Photos from the image-classification dataset "dataset" in the GitHub repository drgusimyth/diabetes_classifier. Its 2 classes are: diabetic, healthy.

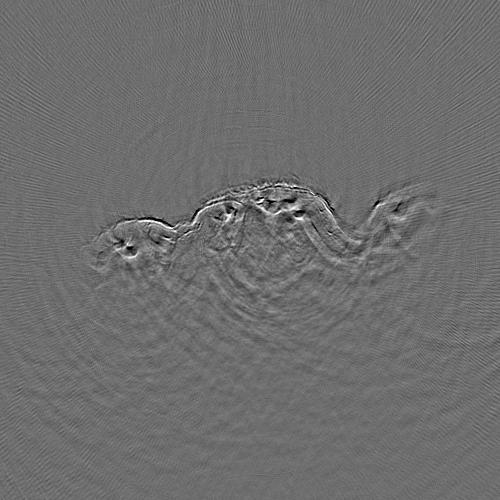
Label: diabetic

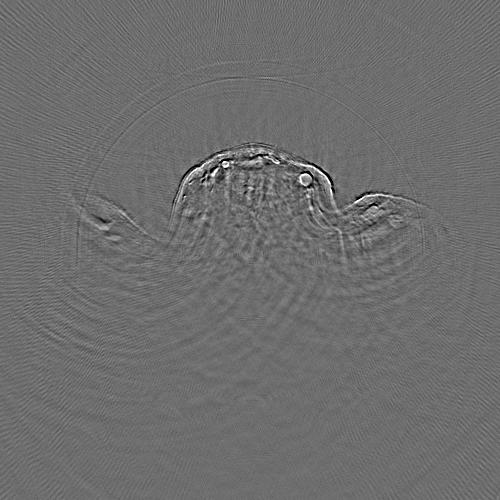
Label: diabetic

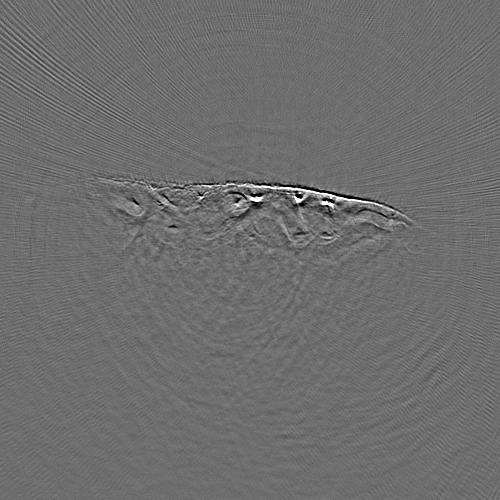
Label: diabetic

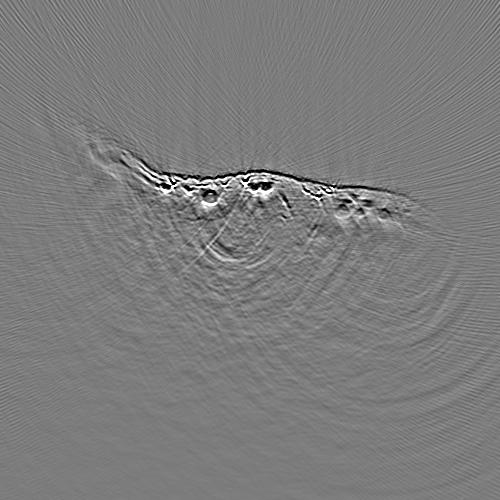
Label: healthy

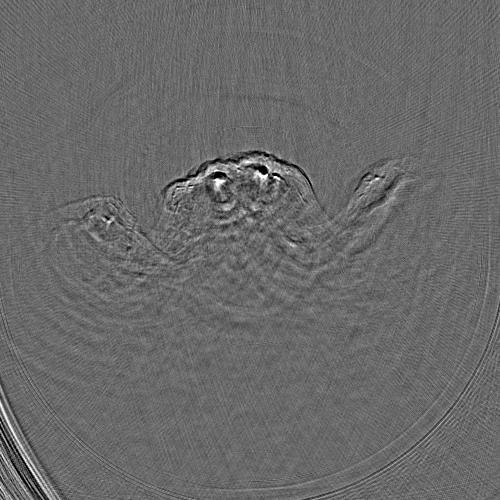
Label: healthy

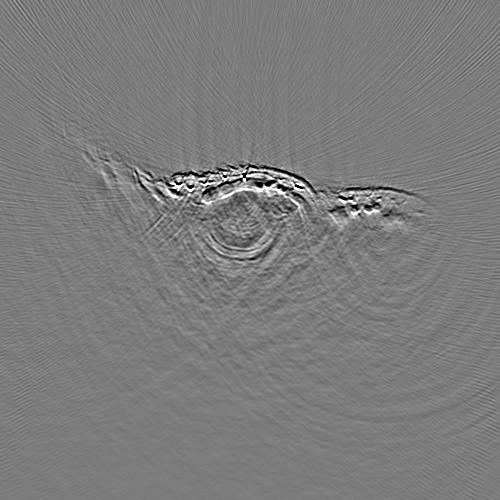
Label: healthy
